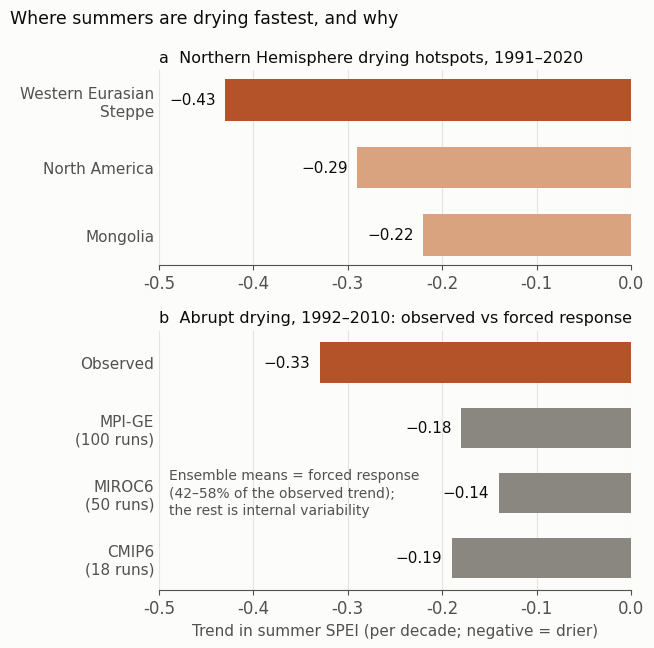

Python code for this plot:
# Figure for the blog post "An abrupt shift to a hotter, drier climate in the Western Eurasian Steppe" (2026-10-22).
# Summer (June-August) SPEI trends per decade reported in Piao et al. (2026), Nature Geoscience,
# https://doi.org/10.1038/s41561-026-02125-8:
#   (a) drying hotspots, 1991-2020 (CRU): Western Eurasian Steppe -0.43, North America -0.29, Mongolia -0.22;
#   (b) 1992-2010: observed mean -0.33; ensemble means MPI-GE (n = 100) -0.18, MIROC6 (n = 50) -0.14, CMIP6 (n = 18) -0.19.
# The ensemble mean is the externally forced response; the gap to the observed trend is attributed to internal variability.
# Plotted by Daeha Kim. Run from the repository root: python scripts/blog/2026-10-22-steppe-drying.py
import os, matplotlib
matplotlib.use("Agg")
import matplotlib.pyplot as plt

ink, ink2, grid, surf = "#0b0b0b", "#52514e", "#e4e3df", "#fcfcfb"
dry, mid, forced = "#b4532a", "#d9a37f", "#8a8780"
plt.rcParams.update({"font.family": "DejaVu Sans", "font.size": 12, "axes.edgecolor": ink2,
                     "xtick.color": ink2, "ytick.color": ink2})

fig, (a, b) = plt.subplots(2, 1, figsize=(6.6, 6.6), facecolor=surf, gridspec_kw={"height_ratios": [3, 4]})

hot = [("Western Eurasian\nSteppe", -0.43, dry), ("North America", -0.29, mid), ("Mongolia", -0.22, mid)]
for i, (name, v, c) in enumerate(hot):
    a.barh(i, v, 0.62, color=c)
    a.text(v - 0.01, i, f"{v:.2f}".replace("-", "\u2212"), ha="right", va="center", fontsize=11, color=ink)
a.set_yticks(range(len(hot))); a.set_yticklabels([h[0] for h in hot], fontsize=11); a.invert_yaxis()
a.set_title("a  Northern Hemisphere drying hotspots, 1991–2020", loc="left", fontsize=11.5, color=ink)

ens = [("Observed", -0.33, dry), ("MPI-GE\n(100 runs)", -0.18, forced), ("MIROC6\n(50 runs)", -0.14, forced),
       ("CMIP6\n(18 runs)", -0.19, forced)]
for i, (name, v, c) in enumerate(ens):
    b.barh(i, v, 0.62, color=c)
    b.text(v - 0.01, i, f"{v:.2f}".replace("-", "\u2212"), ha="right", va="center", fontsize=11, color=ink)
b.set_yticks(range(len(ens))); b.set_yticklabels([e[0] for e in ens], fontsize=11); b.invert_yaxis()
b.set_title("b  Abrupt drying, 1992–2010: observed vs forced response", loc="left", fontsize=11.5, color=ink)
b.text(-0.49, 2.0, "Ensemble means = forced response\n(42–58% of the observed trend);\nthe rest is internal variability",
       ha="left", va="center", fontsize=10, color=ink2, linespacing=1.35)

for ax in (a, b):
    ax.set_facecolor(surf); ax.set_xlim(-0.5, 0)
    ax.grid(axis="x", color=grid, lw=0.8); ax.set_axisbelow(True)
    ax.tick_params(axis="y", length=0)
    for sp in ("top", "right", "left"): ax.spines[sp].set_visible(False)
b.set_xlabel("Trend in summer SPEI (per decade; negative = drier)", color=ink2, fontsize=11)
fig.suptitle("Where summers are drying fastest, and why", x=0.012, ha="left", color=ink, fontsize=12.5)
fig.tight_layout()
os.makedirs("assets/img/blog", exist_ok=True)
fig.savefig("assets/img/blog/2026-10-22-steppe-drying.png", dpi=170, facecolor=surf)
print("saved assets/img/blog/2026-10-22-steppe-drying.png")
